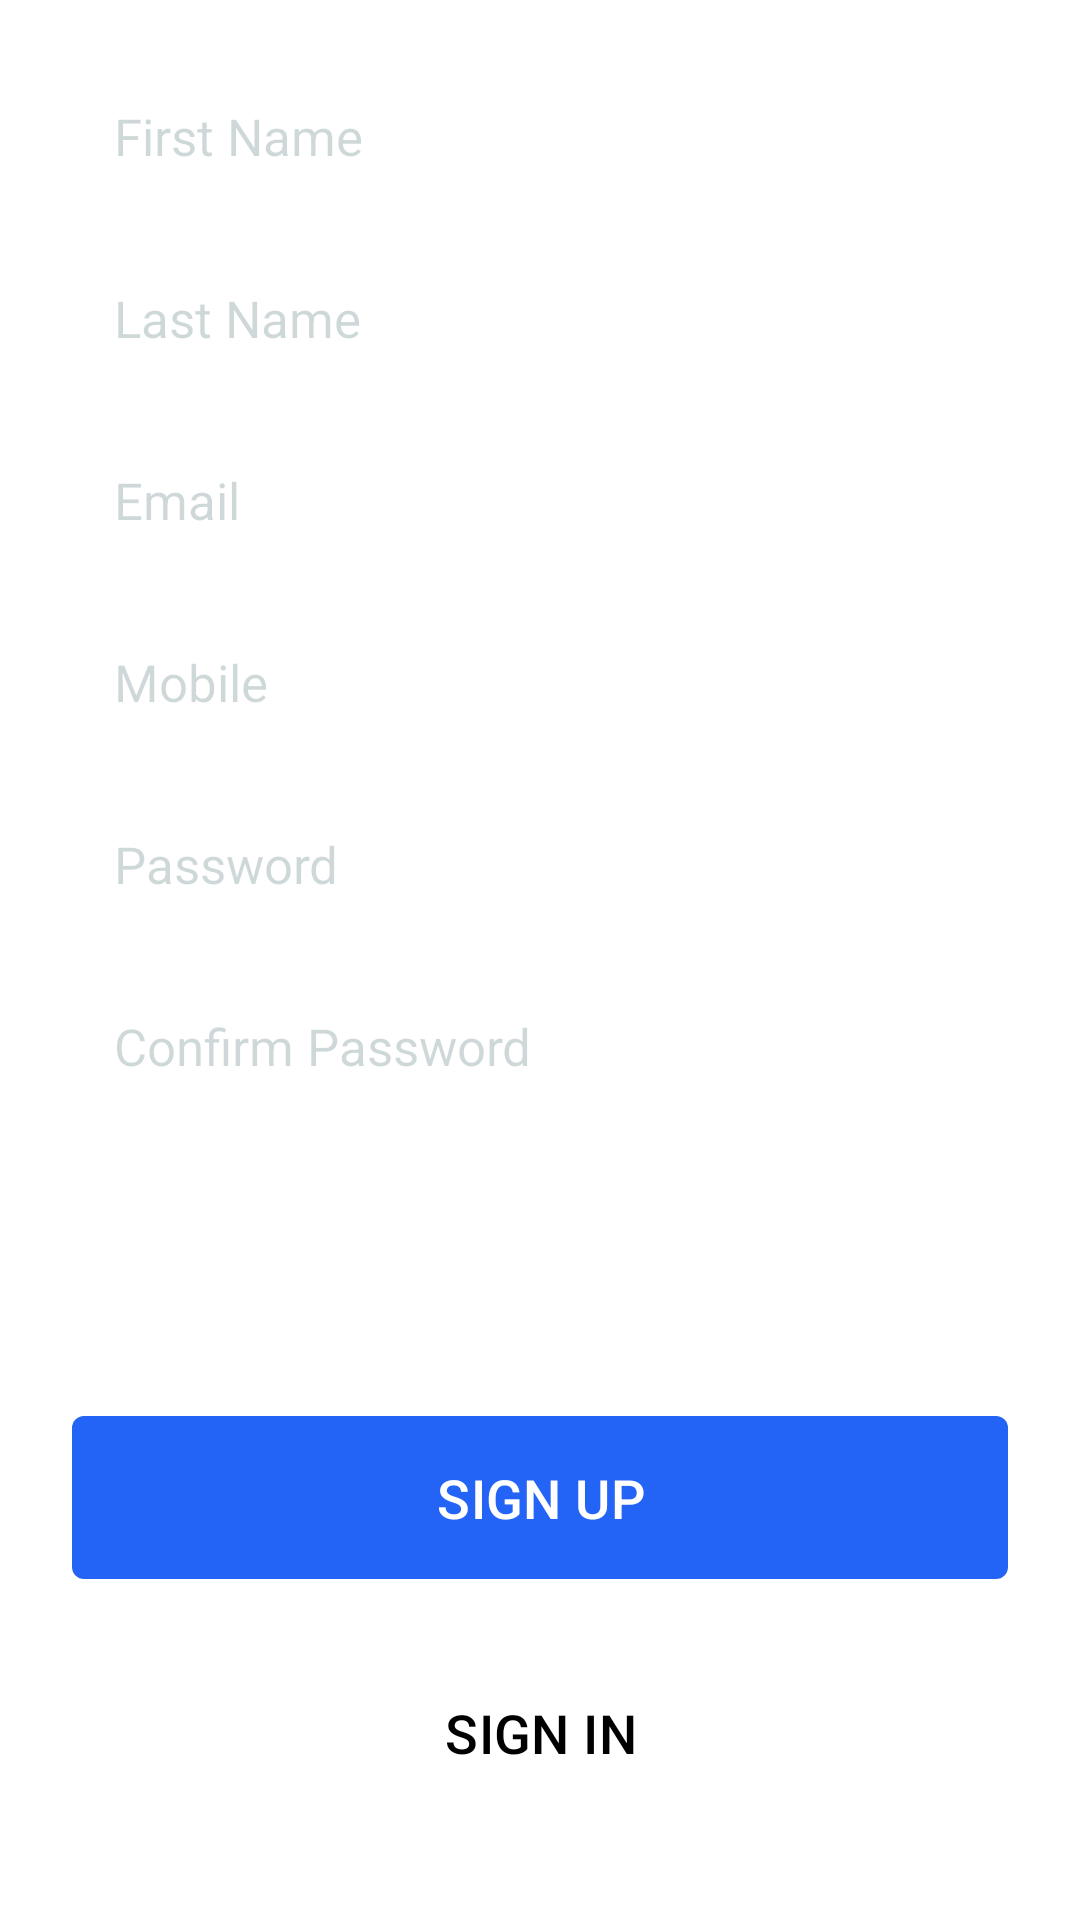

Produce the Android XML layout that renders to this screen, including the resource entries it uses.
<!-- AndroidManifest.xml: application theme Theme.Employment -->
<!-- res/layout/fragment_sign_up_user.xml -->
<?xml version="1.0" encoding="utf-8"?>
<androidx.core.widget.NestedScrollView xmlns:android="http://schemas.android.com/apk/res/android"
    xmlns:app="http://schemas.android.com/apk/res-auto"
    xmlns:tools="http://schemas.android.com/tools"
    android:layout_width="match_parent"
    android:layout_height="match_parent"
    android:background="@color/white">


    <androidx.appcompat.widget.LinearLayoutCompat
        android:id="@+id/layout_user"
        android:layout_width="match_parent"
        android:layout_height="wrap_content"
        android:background="@color/white"
        android:orientation="vertical">

        <EditText
            android:id="@+id/et_user_first_name"
            android:layout_width="match_parent"
            android:layout_height="wrap_content"
            android:layout_marginHorizontal="24dp"
            android:layout_marginTop="20dp"
            android:hint="First Name"
            android:inputType="textPersonName"
            style="@style/EditText.edit"
            android:padding="14dp" />

        <EditText
            android:id="@+id/et_user_last_name"
            android:layout_width="match_parent"
            android:layout_height="wrap_content"
            android:layout_marginHorizontal="24dp"
            android:layout_marginTop="10dp"
            android:hint="Last Name"
            android:inputType="textPersonName"
            style="@style/EditText.edit"
            android:padding="14dp"/>

        <EditText
            android:id="@+id/et_user_email"
            android:layout_width="match_parent"
            android:layout_height="wrap_content"
            android:layout_marginHorizontal="24dp"
            android:layout_marginTop="10dp"
            android:hint="Email"
            android:inputType="textEmailAddress"
            style="@style/EditText.edit"
            android:padding="14dp" />

        <EditText
            android:id="@+id/et_user_mobile"
            android:layout_width="match_parent"
            android:layout_height="wrap_content"
            android:layout_marginHorizontal="24dp"
            android:layout_marginTop="10dp"
            android:hint="Mobile"
            android:inputType="phone"
            style="@style/EditText.edit"
            android:padding="14dp" />

        <EditText
            android:id="@+id/et_user_password"
            android:layout_width="match_parent"
            android:layout_height="wrap_content"
            android:layout_marginHorizontal="24dp"
            android:layout_marginTop="10dp"
            android:hint="Password"
            android:inputType="textPassword"
            style="@style/EditText.edit"
            android:padding="14dp" />

        <EditText
            android:id="@+id/et_user_confirm_password"
            android:layout_width="match_parent"
            android:layout_height="wrap_content"
            android:layout_marginHorizontal="24dp"
            android:layout_marginTop="10dp"
            android:hint="Confirm Password"
            android:inputType="textPassword"
            style="@style/EditText.edit"
            android:padding="14dp" />

        <com.google.android.material.button.MaterialButton
            android:id="@+id/btn_user_sign_up"
            style="@style/roundedButton"
            android:layout_width="match_parent"
            android:layout_height="wrap_content"
            android:layout_marginHorizontal="24dp"
            android:layout_marginTop="94dp"
            android:paddingVertical="15dp"
            android:text="SIGN UP"
            android:textSize="18sp" />

        <com.google.android.material.button.MaterialButton
            android:id="@+id/btn_user_login"
            android:layout_width="match_parent"
            android:layout_height="wrap_content"
            android:layout_marginHorizontal="24dp"
            android:layout_marginTop="16dp"
            android:backgroundTint="@color/white"
            android:paddingVertical="15dp"
            android:text="SIGN IN"
            android:textColor="@color/black"
            android:textSize="18sp"
            app:cornerRadius="4dp" />
    </androidx.appcompat.widget.LinearLayoutCompat>

</androidx.core.widget.NestedScrollView>
<!-- resources referenced by this layout -->
<resources>
  <color name="black">#FF000000</color>
  <color name="white">#FFFFFFFF</color>
  <style name="EditText.edit" parent="Theme.AppCompat.NoActionBar">
          <item name="android:textColor">#003233</item>
          <item name="android:textColorHint">#30003233</item>
          <item name="android:textAllCaps">false</item>
          <item name="android:textSize">17sp</item>
          <item name="android:maxLines">1</item>
          <item name="android:background">@drawable/bg_edit_text</item>
      </style>
  <style name="roundedButton" parent="">
          <item name="cornerRadius">4dp</item>
          <item name="backgroundTint">#2363F5</item>
      </style>
  <style name="Theme.Employment" parent="Base.Theme.Employment" />
  <style name="Base.Theme.Employment" parent="Theme.Material3.DayNight.NoActionBar">
          
          
      </style>
</resources>
